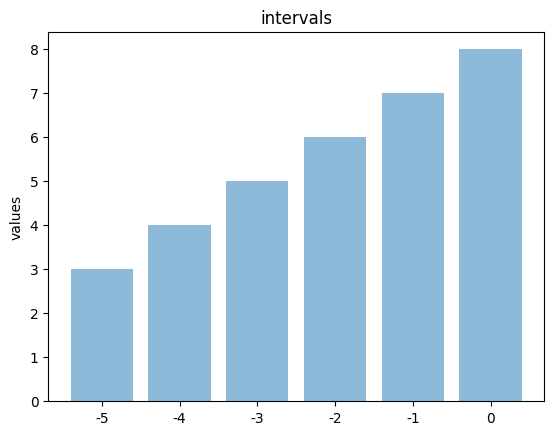

Here is the Python script that generated this plot:
import matplotlib.pyplot as plt; plt.rcdefaults()
import numpy as np
import matplotlib.pyplot as plt
import time

def draw_bar(title, y_label, values):
  intervals = range(-1*len(values) + 1, 1)
  y_pos = np.arange(len(intervals))

  plt.cla()
  plt.bar(y_pos, values, align='center', alpha=0.5)
  plt.xticks(y_pos, intervals)
  plt.ylabel(y_label)
  plt.title(title)
  plt.draw()
  plt.pause(.0001)

def main():
  values = [10,8,1,4,2,6]
  for step in range(10):
    draw_bar('intervals', 'values', values)
    values = values[1:]+[step]
    plt.pause(.2)
  plt.show()
 
if __name__ == '__main__':
  main()
